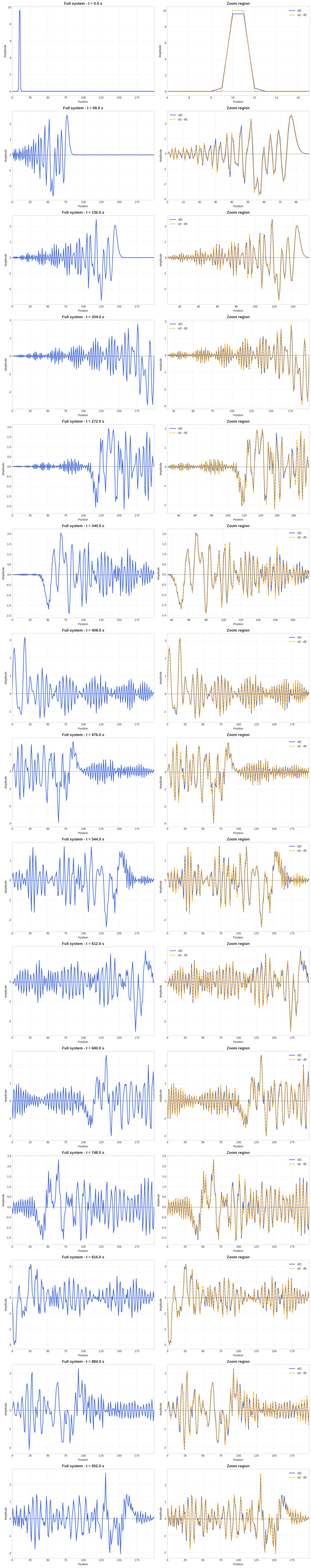

Write the Python code that produced this figure.
import numpy as np
import matplotlib.pyplot as plt


def run_wave_simulation(c, dt, dx):

    # =======================
    # Initial condition
    # =======================
    u = np.zeros(200)
    u[10:12] = 10
    u_prev = u.copy()

    lam = (c * dt / dx) ** 2

    # =======================
    # Plot times
    # =======================
    times_to_plot = np.arange(0, 5100, 5100 // 15)

    # =======================
    # Plot setup
    # =======================
    plt.style.use("seaborn-v0_8-whitegrid")

    fig, axes = plt.subplots(
        len(times_to_plot), 2,
        figsize=(15, 5 * len(times_to_plot))
    )

    k = 0

    # =======================
    # Time evolution
    # =======================
    for t in range(5099):

        u_next = np.zeros_like(u)

        for i in range(1, len(u) - 1):
            u_next[i] = (2 * u[i] - u_prev[i] +
                         lam * (u[i+1] - 2*u[i] + u[i-1]))

        u_prev = u.copy()
        u = u_next.copy()

        # =======================
        # Plot selected times
        # =======================
        if t in times_to_plot:

            x = np.arange(len(u))

            # -----------------------
            # FULL SYSTEM
            # -----------------------
            axes[k, 0].plot(x, u, color="royalblue", linewidth=2)
            axes[k, 0].set_title(f"Full system - t = {t*dt:.1f} s",
                                 fontsize=13, fontweight="bold")
            axes[k, 0].set_xlim(0, len(u)-1)
            axes[k, 0].set_xlabel("Position")
            axes[k, 0].set_ylabel("Amplitude")
            axes[k, 0].grid(True, alpha=0.3)
            axes[k, 0].axhline(0, color='black', linewidth=0.8, alpha=0.5)

            # -----------------------
            # ZOOM
            # -----------------------
            threshold = 0.1
            idx = np.where(np.abs(u) > threshold)[0]

            if len(idx) > 0:
                xmin, xmax = idx[0], idx[-1]

                padding = 5
                xmin = max(0, xmin - padding)
                xmax = min(len(u)-1, xmax + padding)

                axes[k, 1].plot(x, u, color="royalblue", linewidth=2, label="u(t)")
                axes[k, 1].plot(x, u_prev, linestyle="--",
                                 color="orange", linewidth=2,
                                 label="u(t - dt)")
                axes[k, 1].set_xlim(xmin, xmax)
                axes[k, 1].set_title("Zoom region",
                                     fontsize=13, fontweight="bold")
                axes[k, 1].set_xlabel("Position")
                axes[k, 1].set_ylabel("Amplitude")
                axes[k, 1].grid(True, alpha=0.3)
                axes[k, 1].axhline(0, color='black', linewidth=0.8, alpha=0.5)
                axes[k, 1].legend()

            else:
                axes[k, 1].set_title("No signal detected")
                axes[k, 1].grid(True, alpha=0.3)

            k += 1

    # =======================
    # Final layout
    # =======================
    plt.tight_layout()
    plt.show()


# =======================
# MAIN
# =======================
if __name__ == "__main__":

    c = 1
    dt = 0.2
    dx = 1

    run_wave_simulation(c, dt, dx)
